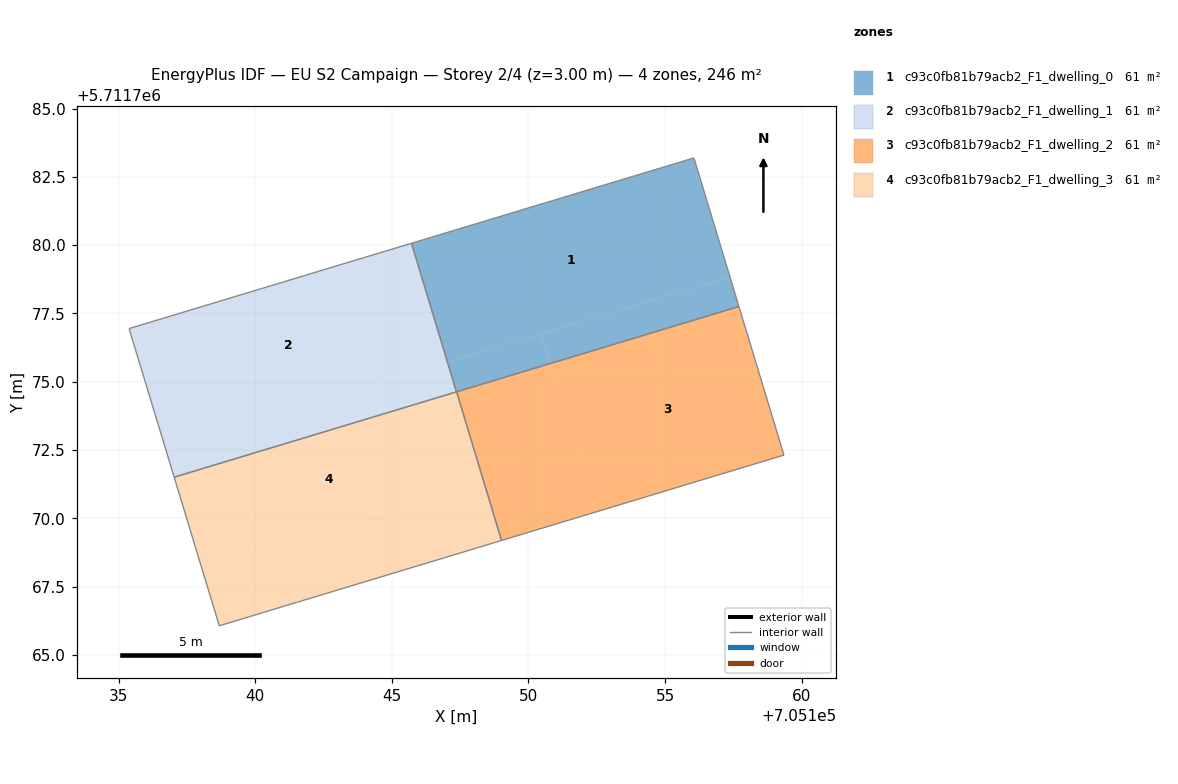
=== STOREY PLAN SPEC (per zone: floor XY polygon, exterior-wall plan segments, windows/doors) ===
zone 1: c93c0fb81b79acb2_F1_dwelling_0  (61.4 m²)
  floor: (705156.06, 5711783.19) (705157.38, 5711778.84) (705147.04, 5711775.72) (705145.72, 5711780.07)
  floor: (705157.38, 5711778.84) (705157.71, 5711777.75) (705150.82, 5711775.67) (705150.49, 5711776.76)
  floor: (705150.49, 5711776.76) (705150.82, 5711775.67) (705147.37, 5711774.63) (705147.04, 5711775.72)
  interior walls: 4
zone 2: c93c0fb81b79acb2_F1_dwelling_1  (61.4 m²)
  floor: (705145.72, 5711780.07) (705147.04, 5711775.72) (705136.70, 5711772.59) (705135.38, 5711776.94)
  floor: (705147.04, 5711775.72) (705147.36, 5711774.63) (705137.03, 5711771.50) (705136.70, 5711772.59)
  interior walls: 4
zone 3: c93c0fb81b79acb2_F1_dwelling_2  (61.4 m²)
  floor: (705157.71, 5711777.75) (705159.35, 5711772.31) (705152.46, 5711770.23) (705150.82, 5711775.67)
  floor: (705150.82, 5711775.67) (705152.46, 5711770.23) (705149.01, 5711769.19) (705147.37, 5711774.63)
  interior walls: 4
zone 4: c93c0fb81b79acb2_F1_dwelling_3  (61.4 m²)
  floor: (705147.37, 5711774.63) (705149.01, 5711769.19) (705138.68, 5711766.06) (705138.02, 5711768.24) (705148.36, 5711771.36)
  floor: (705147.37, 5711774.63) (705148.36, 5711771.36) (705138.02, 5711768.24) (705138.68, 5711766.06) (705137.03, 5711771.50)
  interior walls: 4

=== DERIVED (storey summary) ===
Building: EU S2 Campaign
Storey: 2 of 4  (floor level z = 3.00 m)
Storey gross floor area: 245.6 m²
Zones on this storey: 4
  - c93c0fb81b79acb2_F1_dwelling_0: floor 61.4 m²
  - c93c0fb81b79acb2_F1_dwelling_1: floor 61.4 m²
  - c93c0fb81b79acb2_F1_dwelling_2: floor 61.4 m²
  - c93c0fb81b79acb2_F1_dwelling_3: floor 61.4 m²
Zone adjacency (shared interzone walls):
  - c93c0fb81b79acb2_F1_dwelling_0 ↔ c93c0fb81b79acb2_F1_dwelling_1
  - c93c0fb81b79acb2_F1_dwelling_2 ↔ c93c0fb81b79acb2_F1_dwelling_3